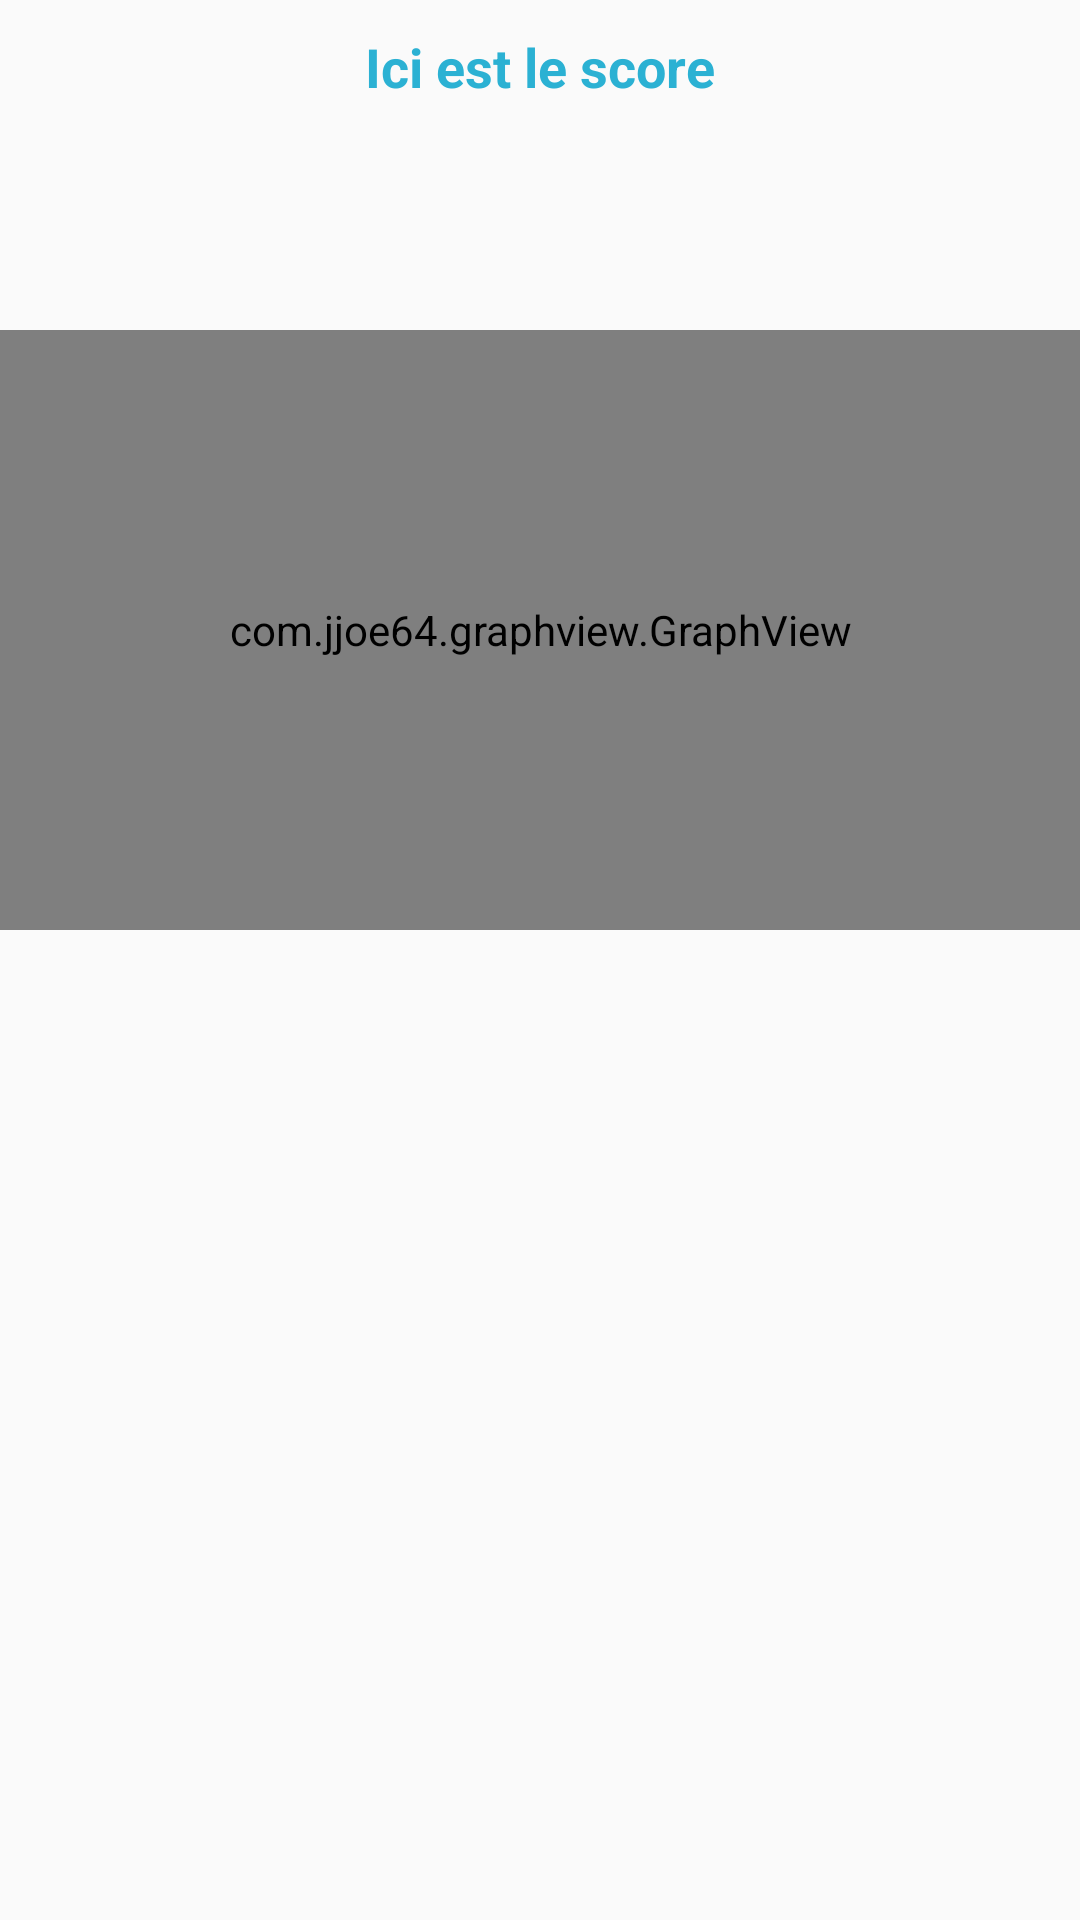

Produce the Android XML layout that renders to this screen, including the resource entries it uses.
<!-- AndroidManifest.xml: activity theme Theme.AppCompat.Light -->
<!-- res/layout/fragment_graph.xml -->
<?xml version="1.0" encoding="utf-8"?>
<RelativeLayout xmlns:android="http://schemas.android.com/apk/res/android"
    android:orientation="vertical" android:layout_width="match_parent"
    android:layout_height="match_parent">

    <TextView
        android:layout_width="wrap_content"
        android:layout_height="wrap_content"
        android:textAppearance="?android:attr/textAppearanceMedium"
        android:layout_centerHorizontal="true"
        android:textStyle="bold"
        android:text="Ici est le score"
        android:textColor="#2BB1D3"
        android:id="@+id/score_graph"
        android:layout_alignParentTop="true"
        android:layout_marginTop="10dp"/>

    <com.jjoe64.graphview.GraphView
        android:layout_width="match_parent"
        android:layout_height="200dip"
        android:id="@+id/graph"
        android:layout_centerHorizontal="true"
        android:layout_alignTop="@+id/score_graph"
        android:layout_marginTop="100dp"/>

</RelativeLayout>
<!-- resources referenced by this layout -->
<resources>

</resources>
